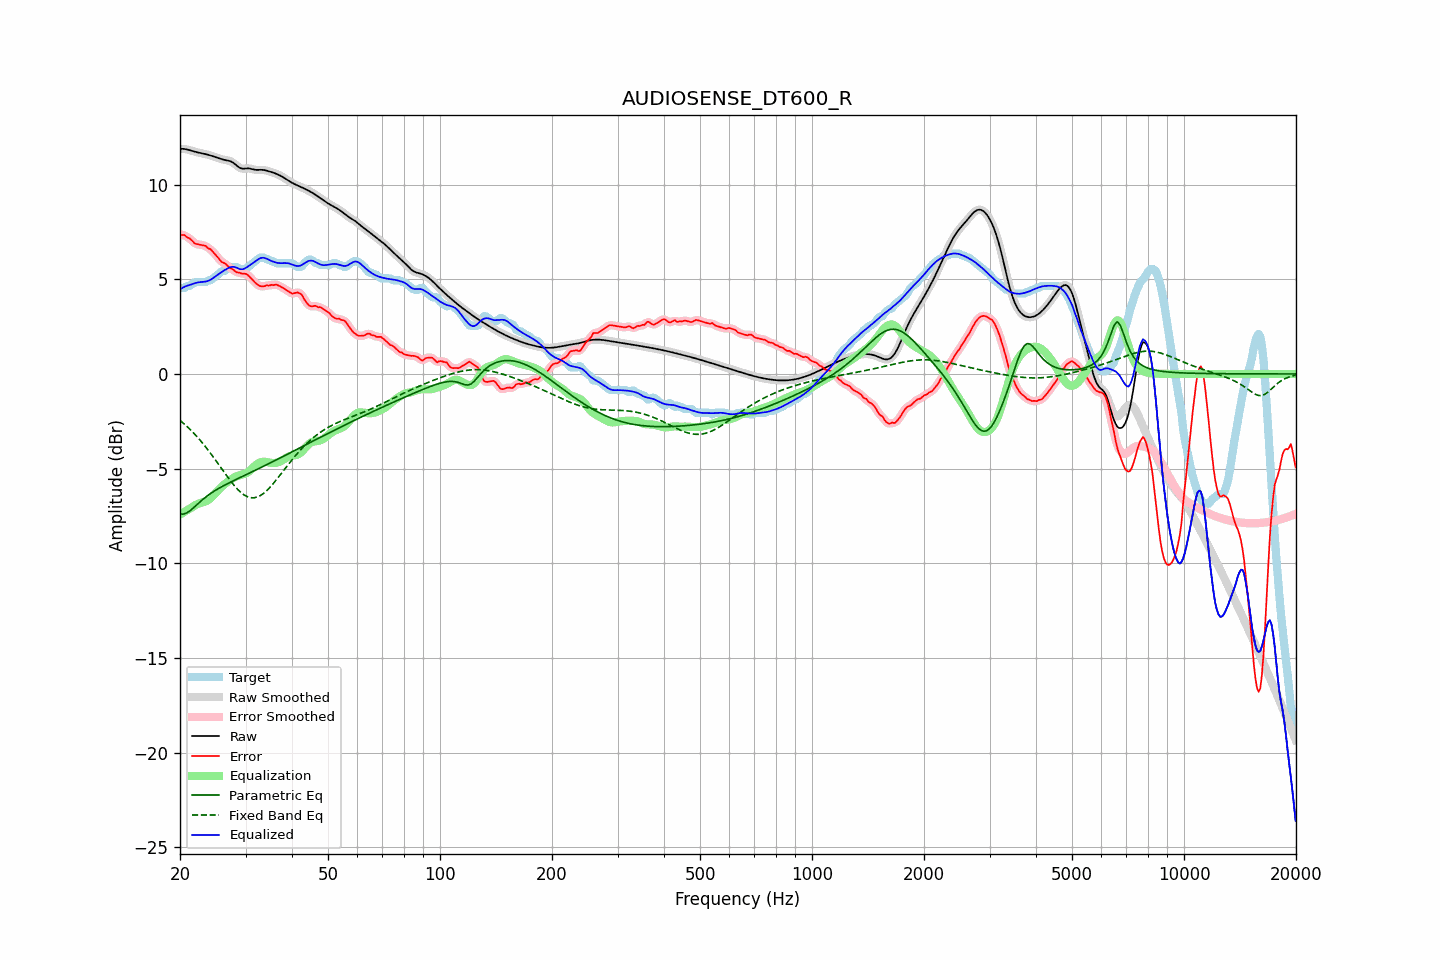

Source data for this figure (header and first rows):
frequency, raw, error, smoothed, error_smoothed, equalization, parametric_eq, fixed_band_eq, equalized_raw, equalized_smoothed, target
20.00, 11.89, 7.38, 11.89, 7.37, -7.43, -7.40, -2.45, 4.47, 4.47, 4.52
20.20, 11.89, 7.34, 11.89, 7.36, -7.37, -7.40, -2.52, 4.52, 4.52, 4.55
20.40, 11.89, 7.34, 11.89, 7.34, -7.32, -7.41, -2.59, 4.57, 4.57, 4.55
20.61, 11.88, 7.33, 11.88, 7.30, -7.27, -7.38, -2.67, 4.61, 4.61, 4.55
20.81, 11.87, 7.25, 11.87, 7.26, -7.22, -7.35, -2.75, 4.65, 4.65, 4.62
21.02, 11.85, 7.19, 11.85, 7.21, -7.17, -7.29, -2.83, 4.68, 4.68, 4.65
21.23, 11.82, 7.16, 11.82, 7.15, -7.12, -7.24, -2.91, 4.70, 4.70, 4.66
21.44, 11.80, 7.08, 11.80, 7.08, -7.07, -7.17, -2.99, 4.73, 4.73, 4.71
21.66, 11.77, 7.00, 11.77, 7.00, -7.01, -7.10, -3.08, 4.76, 4.76, 4.77
21.87, 11.74, 6.90, 11.75, 6.92, -6.96, -7.02, -3.17, 4.79, 4.79, 4.84
22.09, 11.72, 6.87, 11.72, 6.87, -6.91, -6.95, -3.26, 4.81, 4.81, 4.85
22.31, 11.70, 6.85, 11.70, 6.85, -6.87, -6.87, -3.35, 4.83, 4.83, 4.85
22.54, 11.68, 6.83, 11.68, 6.83, -6.84, -6.79, -3.45, 4.84, 4.85, 4.85
22.76, 11.67, 6.82, 11.67, 6.82, -6.81, -6.72, -3.55, 4.85, 4.85, 4.85
22.99, 11.65, 6.80, 11.65, 6.81, -6.79, -6.64, -3.65, 4.86, 4.86, 4.85
23.22, 11.63, 6.78, 11.63, 6.78, -6.76, -6.57, -3.75, 4.87, 4.87, 4.85
23.45, 11.61, 6.76, 11.61, 6.74, -6.73, -6.50, -3.86, 4.88, 4.88, 4.85
23.69, 11.59, 6.68, 11.59, 6.69, -6.69, -6.44, -3.97, 4.90, 4.90, 4.91
23.92, 11.57, 6.62, 11.57, 6.64, -6.63, -6.37, -4.08, 4.94, 4.94, 4.95
24.16, 11.54, 6.59, 11.54, 6.57, -6.56, -6.32, -4.19, 4.98, 4.98, 4.95
24.40, 11.51, 6.50, 11.51, 6.50, -6.48, -6.26, -4.30, 5.03, 5.03, 5.02
24.65, 11.49, 6.40, 11.49, 6.41, -6.39, -6.20, -4.42, 5.09, 5.09, 5.09
24.89, 11.46, 6.31, 11.46, 6.31, -6.30, -6.15, -4.54, 5.15, 5.15, 5.15
25.14, 11.43, 6.21, 11.42, 6.21, -6.21, -6.10, -4.66, 5.21, 5.21, 5.21
25.39, 11.39, 6.11, 11.39, 6.11, -6.12, -6.05, -4.78, 5.27, 5.27, 5.28
25.65, 11.37, 6.00, 11.37, 6.01, -6.04, -6.00, -4.90, 5.33, 5.33, 5.36
25.91, 11.34, 5.91, 11.34, 5.93, -5.95, -5.95, -5.02, 5.39, 5.39, 5.43
26.16, 11.32, 5.87, 11.32, 5.87, -5.88, -5.91, -5.14, 5.44, 5.44, 5.45
26.43, 11.30, 5.85, 11.30, 5.82, -5.81, -5.86, -5.26, 5.50, 5.50, 5.46
26.69, 11.29, 5.76, 11.29, 5.76, -5.74, -5.82, -5.37, 5.55, 5.55, 5.52
26.96, 11.27, 5.68, 11.27, 5.69, -5.68, -5.78, -5.49, 5.60, 5.59, 5.59
27.23, 11.25, 5.60, 11.25, 5.61, -5.62, -5.73, -5.60, 5.63, 5.63, 5.65
27.50, 11.21, 5.56, 11.21, 5.56, -5.56, -5.69, -5.71, 5.65, 5.65, 5.65
27.77, 11.16, 5.51, 11.16, 5.50, -5.50, -5.65, -5.82, 5.66, 5.66, 5.65
28.05, 11.10, 5.45, 11.10, 5.45, -5.45, -5.61, -5.92, 5.65, 5.65, 5.65
28.33, 11.03, 5.38, 11.03, 5.40, -5.41, -5.57, -6.02, 5.62, 5.62, 5.65
28.62, 10.96, 5.36, 10.96, 5.36, -5.38, -5.53, -6.11, 5.58, 5.58, 5.60
28.90, 10.90, 5.35, 10.90, 5.33, -5.35, -5.49, -6.19, 5.55, 5.55, 5.55
29.19, 10.86, 5.31, 10.86, 5.32, -5.33, -5.45, -6.27, 5.53, 5.53, 5.55
29.48, 10.84, 5.29, 10.85, 5.30, -5.31, -5.41, -6.34, 5.53, 5.54, 5.55
29.78, 10.85, 5.30, 10.84, 5.29, -5.28, -5.36, -6.40, 5.56, 5.56, 5.55
30.08, 10.85, 5.29, 10.85, 5.28, -5.25, -5.32, -6.45, 5.61, 5.61, 5.57
30.38, 10.86, 5.24, 10.86, 5.23, -5.20, -5.28, -6.49, 5.66, 5.66, 5.63
30.68, 10.86, 5.16, 10.86, 5.17, -5.14, -5.24, -6.52, 5.72, 5.72, 5.70
30.99, 10.84, 5.07, 10.84, 5.08, -5.07, -5.20, -6.54, 5.78, 5.78, 5.77
31.30, 10.82, 4.99, 10.82, 4.99, -4.99, -5.16, -6.54, 5.83, 5.83, 5.83
31.61, 10.80, 4.89, 10.80, 4.90, -4.90, -5.12, -6.54, 5.89, 5.90, 5.90
31.93, 10.78, 4.81, 10.78, 4.81, -4.82, -5.08, -6.53, 5.96, 5.96, 5.98
32.24, 10.78, 4.74, 10.78, 4.73, -4.76, -5.04, -6.50, 6.02, 6.02, 6.04
32.57, 10.78, 4.68, 10.78, 4.68, -4.70, -5.00, -6.47, 6.08, 6.08, 6.10
32.89, 10.79, 4.64, 10.78, 4.64, -4.67, -4.96, -6.42, 6.12, 6.12, 6.15
33.22, 10.78, 4.63, 10.78, 4.63, -4.65, -4.91, -6.37, 6.14, 6.14, 6.15
33.55, 10.78, 4.63, 10.78, 4.64, -4.64, -4.87, -6.31, 6.14, 6.14, 6.15
33.89, 10.76, 4.65, 10.76, 4.65, -4.64, -4.83, -6.24, 6.12, 6.12, 6.11
34.23, 10.74, 4.69, 10.74, 4.66, -4.65, -4.79, -6.16, 6.08, 6.08, 6.05
34.57, 10.71, 4.66, 10.71, 4.68, -4.67, -4.75, -6.07, 6.04, 6.04, 6.05
34.92, 10.69, 4.68, 10.69, 4.69, -4.69, -4.71, -5.98, 6.00, 6.00, 6.01
35.27, 10.66, 4.71, 10.66, 4.69, -4.70, -4.66, -5.89, 5.96, 5.96, 5.95
35.62, 10.64, 4.69, 10.64, 4.71, -4.71, -4.62, -5.79, 5.93, 5.93, 5.95
35.97, 10.60, 4.71, 10.60, 4.71, -4.70, -4.58, -5.69, 5.90, 5.90, 5.90
... 635 more rows
